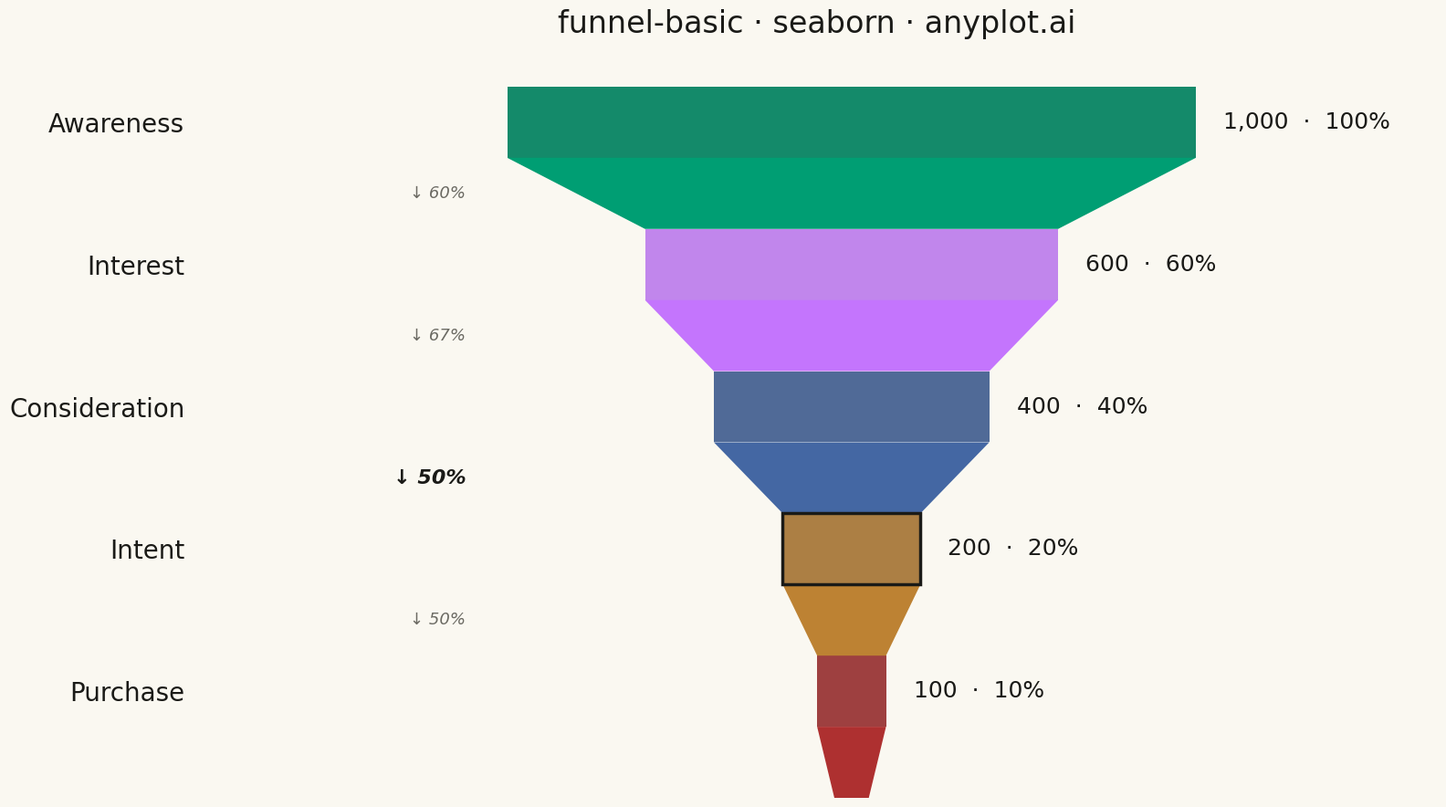

Python code for this plot:
""" anyplot.ai
funnel-basic: Basic Funnel Chart
Library: seaborn 0.13.2 | Python 3.14.4
Quality: 90/100 | Updated: 2026-04-26
"""

import os

import matplotlib.pyplot as plt
import seaborn as sns
from matplotlib.patches import Polygon


# Theme tokens
THEME = os.getenv("ANYPLOT_THEME", "light")
PAGE_BG = "#FAF8F1" if THEME == "light" else "#1A1A17"
INK = "#1A1A17" if THEME == "light" else "#F0EFE8"
INK_SOFT = "#4A4A44" if THEME == "light" else "#B8B7B0"
INK_MUTED = "#6B6A63" if THEME == "light" else "#A8A79F"

# Okabe-Ito palette — first series always #009E73
IMPRINT = ["#009E73", "#C475FD", "#4467A3", "#BD8233", "#AE3030"]

# Sales funnel data
stages = ["Awareness", "Interest", "Consideration", "Intent", "Purchase"]
values = [1000, 600, 400, 200, 100]
max_value = values[0]
percentages = [v / max_value * 100 for v in values]
conversions = [values[i + 1] / values[i] * 100 for i in range(len(values) - 1)]
# Stage transition with the largest drop-off (lowest retention)
worst_idx = min(range(len(conversions)), key=conversions.__getitem__)

sns.set_theme(
    style="white",
    rc={
        "figure.facecolor": PAGE_BG,
        "axes.facecolor": PAGE_BG,
        "text.color": INK,
        "axes.labelcolor": INK,
        "ytick.color": INK,
        "xtick.color": INK_SOFT,
    },
)

fig, ax = plt.subplots(figsize=(16, 9), facecolor=PAGE_BG)
ax.set_facecolor(PAGE_BG)

# Seaborn draws the rectangular core of each stage; trapezoidal panels added
# below tie the cores into a continuous funnel silhouette in stage colors.
sns.barplot(
    x=values,
    y=stages,
    hue=stages,
    order=stages,
    palette=IMPRINT[: len(stages)],
    ax=ax,
    legend=False,
    width=0.50,
    edgecolor="none",
)

# Center each bar on x=0 so the silhouette narrows symmetrically
bars = list(ax.patches)[: len(stages)]
for patch in bars:
    patch.set_x(-patch.get_width() / 2)

# Trapezoidal panels between stages — each panel inherits the upper stage color
# so visually each stage = rectangle + tapering trapezoid below it.
for i in range(len(bars) - 1):
    p_top, p_bot = bars[i], bars[i + 1]
    top_y = p_top.get_y() + p_top.get_height()
    bot_y = p_bot.get_y()
    ax.add_patch(
        Polygon(
            [
                (p_top.get_x(), top_y),
                (p_top.get_x() + p_top.get_width(), top_y),
                (p_bot.get_x() + p_bot.get_width(), bot_y),
                (p_bot.get_x(), bot_y),
            ],
            facecolor=IMPRINT[i],
            edgecolor="none",
            zorder=1,
        )
    )

# Closing tail below the last stage so the funnel ends with a proper taper
last_bar = bars[-1]
last_top_y = last_bar.get_y() + last_bar.get_height()
tail_height = 0.50
tail_bot_w = last_bar.get_width() * 0.5
ax.add_patch(
    Polygon(
        [
            (last_bar.get_x(), last_top_y),
            (last_bar.get_x() + last_bar.get_width(), last_top_y),
            (tail_bot_w / 2, last_top_y + tail_height),
            (-tail_bot_w / 2, last_top_y + tail_height),
        ],
        facecolor=IMPRINT[-1],
        edgecolor="none",
        zorder=1,
    )
)

# Emphasise the bar after the worst drop-off with a thicker outline accent
worst_bar = bars[worst_idx + 1]
worst_bar.set_edgecolor(INK)
worst_bar.set_linewidth(2.5)
worst_bar.set_zorder(3)

# Value + percentage labels are placed OUTSIDE bars (right) so narrow stages
# never overflow onto the page background.
right_offset = max_value * 0.04
for i, patch in enumerate(bars):
    cy = patch.get_y() + patch.get_height() / 2
    x_right = patch.get_x() + patch.get_width()
    ax.text(
        x_right + right_offset,
        cy,
        f"{values[i]:,}  ·  {percentages[i]:.0f}%",
        ha="left",
        va="center",
        fontsize=18,
        fontweight="medium",
        color=INK,
    )

# Conversion-rate annotations on the LEFT, with the largest drop-off
# rendered bolder and in full-strength ink for visual emphasis.
left_anchor = -max_value / 2 - max_value * 0.06
for i in range(len(conversions)):
    p_top, p_bot = bars[i], bars[i + 1]
    y_mid = (p_top.get_y() + p_top.get_height() + p_bot.get_y()) / 2
    is_worst = i == worst_idx
    ax.text(
        left_anchor,
        y_mid,
        f"↓ {conversions[i]:.0f}%",
        ha="right",
        va="center",
        fontsize=16 if is_worst else 13,
        fontweight="bold" if is_worst else "normal",
        style="italic",
        color=INK if is_worst else INK_MUTED,
    )

# Awareness on top — matplotlib's default places the first category at the bottom
ax.invert_yaxis()
ax.set_ylim(len(stages) - 1 + tail_height + 0.25, -0.45)

sns.despine(ax=ax, left=True, bottom=True)
ax.set_xticks([])
ax.set_xlabel("")
ax.set_ylabel("")
ax.tick_params(axis="y", labelsize=20, length=0, pad=10)

ax.set_xlim(-max_value * 0.95, max_value * 0.85)

ax.set_title("funnel-basic · seaborn · anyplot.ai", fontsize=24, fontweight="medium", color=INK, pad=20)

plt.tight_layout()
plt.savefig(f"plot-{THEME}.png", dpi=300, bbox_inches="tight", facecolor=PAGE_BG)
